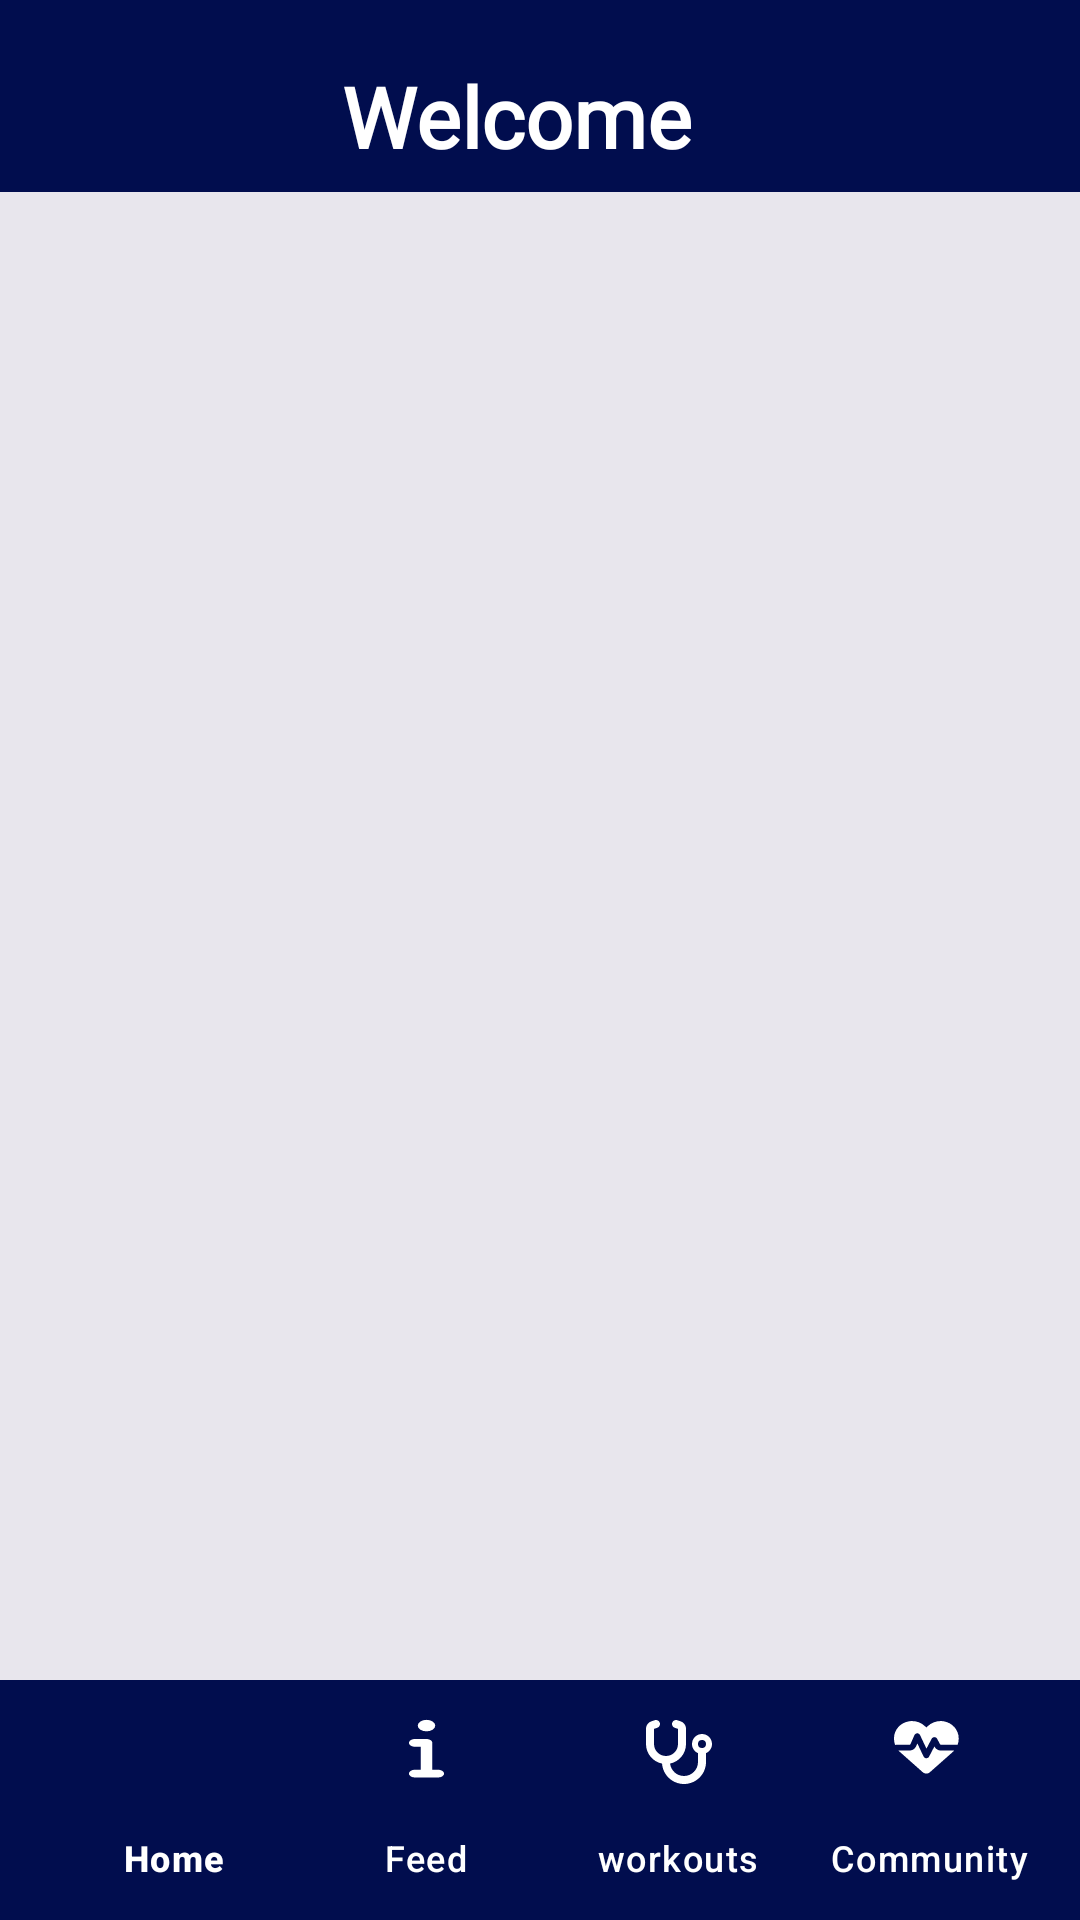

Here is an Android app screen rendered from its layout file. Give the layout XML and the strings, colors and styles it references.
<!-- AndroidManifest.xml: application theme Theme.HealthSphere -->
<!-- res/layout/activity_main.xml -->
<?xml version="1.0" encoding="utf-8"?>
<androidx.drawerlayout.widget.DrawerLayout xmlns:android="http://schemas.android.com/apk/res/android"
    xmlns:app="http://schemas.android.com/apk/res-auto"
    xmlns:tools="http://schemas.android.com/tools"
    android:id="@+id/drawer_layout"
    android:layout_width="match_parent"
    android:layout_height="match_parent"
    tools:context=".MainActivity">
    <RelativeLayout
        android:layout_width="match_parent"
        android:layout_height="match_parent">
        <androidx.appcompat.widget.Toolbar
            android:layout_width="match_parent"
            android:layout_height="wrap_content"
            android:id="@+id/toolbar"
            android:background="@color/blue"
            android:elevation="4dp"
            android:theme="@style/ThemeOverlay.AppCompat.Dark.ActionBar"
            android:popupTheme="@style/ThemeOverlay.AppCompat.Light">

            <TextView
                android:layout_width="wrap_content"
                android:layout_height="wrap_content"
                android:layout_gravity="center"
                android:text="Welcome"
                android:textSize="28sp"
                android:textColor="@color/white"
                android:textStyle="bold"
                android:fontFamily="@font/poppins_thick"
                android:id="@+id/toolbar_title"
                android:layout_marginTop="20dp"
                android:gravity="center"
                android:layout_marginStart="16dp"
                android:layout_marginEnd="16dp" />

        </androidx.appcompat.widget.Toolbar>
        <FrameLayout
            android:layout_width="match_parent"
            android:layout_height="match_parent"
            android:layout_below="@id/toolbar"
            android:background="@color/whatsapp_grey"
            android:layout_marginBottom="80dp"
            android:id="@+id/fragment_container"
            />
        <androidx.coordinatorlayout.widget.CoordinatorLayout
            android:layout_width="match_parent"
            android:layout_height="match_parent"
            >
            <com.google.android.material.bottomappbar.BottomAppBar
                android:layout_width="match_parent"
                android:layout_height="wrap_content"
                android:id="@+id/bottomAppBar"
                android:layout_gravity="bottom"
                android:backgroundTint="@color/blue"
                app:fabCradleMargin="10dp"
                app:fabCradleRoundedCornerRadius="50dp">
                <com.google.android.material.bottomnavigation.BottomNavigationView
                    android:layout_width="wrap_content"
                    android:layout_height="wrap_content"
                    android:id="@+id/Bottom_navigation"
                    app:labelVisibilityMode="labeled"
                    app:menu="@menu/bottom_menu"
                    app:itemIconTint="@color/white"
                    app:itemTextColor="@color/white"
                    android:background="@color/transparent"/>
            </com.google.android.material.bottomappbar.BottomAppBar>
        </androidx.coordinatorlayout.widget.CoordinatorLayout>
    </RelativeLayout>
    <com.google.android.material.navigation.NavigationView
        android:layout_width="wrap_content"
        android:layout_height="match_parent"
        android:layout_marginTop="5dp"
        android:id="@+id/navigation_drawer"
        android:layout_gravity="start"
        app:itemIconTint="@color/blue"
        android:background="@color/whatsapp_grey"
        app:itemTextColor="@color/blue_10"
        app:headerLayout="@layout/nav_header"
        app:menu="@menu/nav_menu"/>
</androidx.drawerlayout.widget.DrawerLayout>
<!-- res/layout/nav_header.xml (included above) -->
<?xml version="1.0" encoding="utf-8"?>
<LinearLayout xmlns:android="http://schemas.android.com/apk/res/android"
    android:orientation="vertical"
    android:layout_width="match_parent"
    android:layout_height="176dp"
    android:gravity="top"
    android:paddingTop="5dp"
    android:background="@color/blue"
    android:padding="15dp"
    android:theme="@style/ThemeOverlay.AppCompat.Dark"
    >
    <TextView
        android:layout_width="match_parent"
        android:layout_height="match_parent"
        android:gravity="center"
        android:text=" Account "
        android:textSize="25dp"
        android:textStyle="bold"/>

</LinearLayout>
<!-- resources referenced by this layout -->
<resources>
  <color name="blue">#010D4E</color>
  <color name="blue_10">#01105F</color>
  <color name="transparent">#00000000</color>
  <color name="whatsapp_grey">#E8E6ED</color>
      //onboarding colors
  <color name="white">#FFFFFFFF</color>
  <style name="Theme.HealthSphere" parent="Base.Theme.HealthSphere" />
  <style name="Base.Theme.HealthSphere" parent="Theme.Material3.DayNight.NoActionBar">
           Customize your light theme here.
           <item name="colorPrimary">@color/blue_10</item>
          <item name="android:statusBarColor">@color/blue_10</item>
      </style>
</resources>
